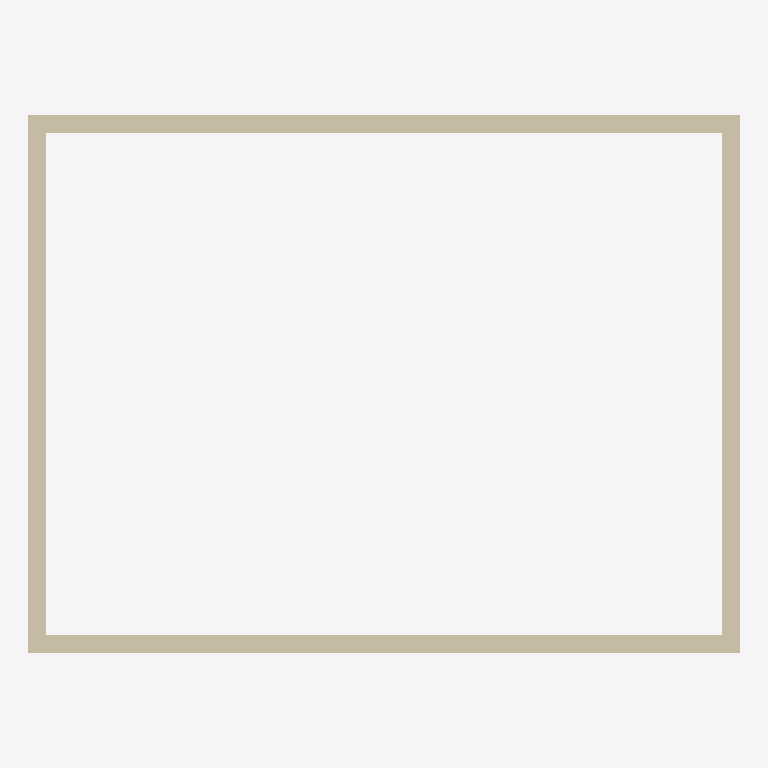
Plan cut of the same IFC building model at storey 'Level 2' (level 3.00 m, cut at 4.40 m), seen from above with north up, elements coloured by IFC class: 4 walls (beige). Cut surfaces are drawn darker.
Extent 8.2 m × 6.2 m × 3.0 m (x, y, z). Storeys (2): Level 1 at 0.00 m; Level 2 at 3.00 m. Elements (8): 4 IfcWall, 2 IfcDoor, 1 IfcFurniture, 1 IfcWindow.

HEADER;
FILE_DESCRIPTION(('ViewDefinition [DesignTransferView]'),'2;1');
FILE_NAME('Project.ifc','TT',(''),(''),'BIMCraft 0.10.0','BIMCraft 0.10.0','');
FILE_SCHEMA(('IFC4'));
ENDSEC;
DATA;
#12=IFCPROJECT('GID-1',$,'Project',$,$,$,$,(#4),#11);
#16=IFCSITE('GID-2',$,'Site',$,$,#15,$,$,.ELEMENT.,$,$,$,$,$);
#20=IFCBUILDING('GID-3',$,'Project',$,$,#19,$,$,.ELEMENT.,$,$,$);
#26=IFCBUILDINGSTOREY('GID-6',$,'Level 1',$,$,#25,$,$,.ELEMENT.,0.0);
#30=IFCBUILDINGSTOREY('GID-7',$,'Level 2',$,$,#29,$,$,.ELEMENT.,3000.0);
#109=IFCWALL('GID-15',$,'Generic - 200mm',$,'Generic - 200mm',#93,#108,'100004',.STANDARD.);
#51=IFCWALL('GID-9',$,'Generic - 200mm',$,'Generic - 200mm',#35,#50,'100002',.STANDARD.);
#80=IFCWALL('GID-12',$,'Generic - 200mm',$,'Generic - 200mm',#64,#79,'100003',.STANDARD.);
#138=IFCWALL('GID-18',$,'Generic - 200mm',$,'Generic - 200mm',#122,#137,'100005',.STANDARD.);
ENDSEC;
